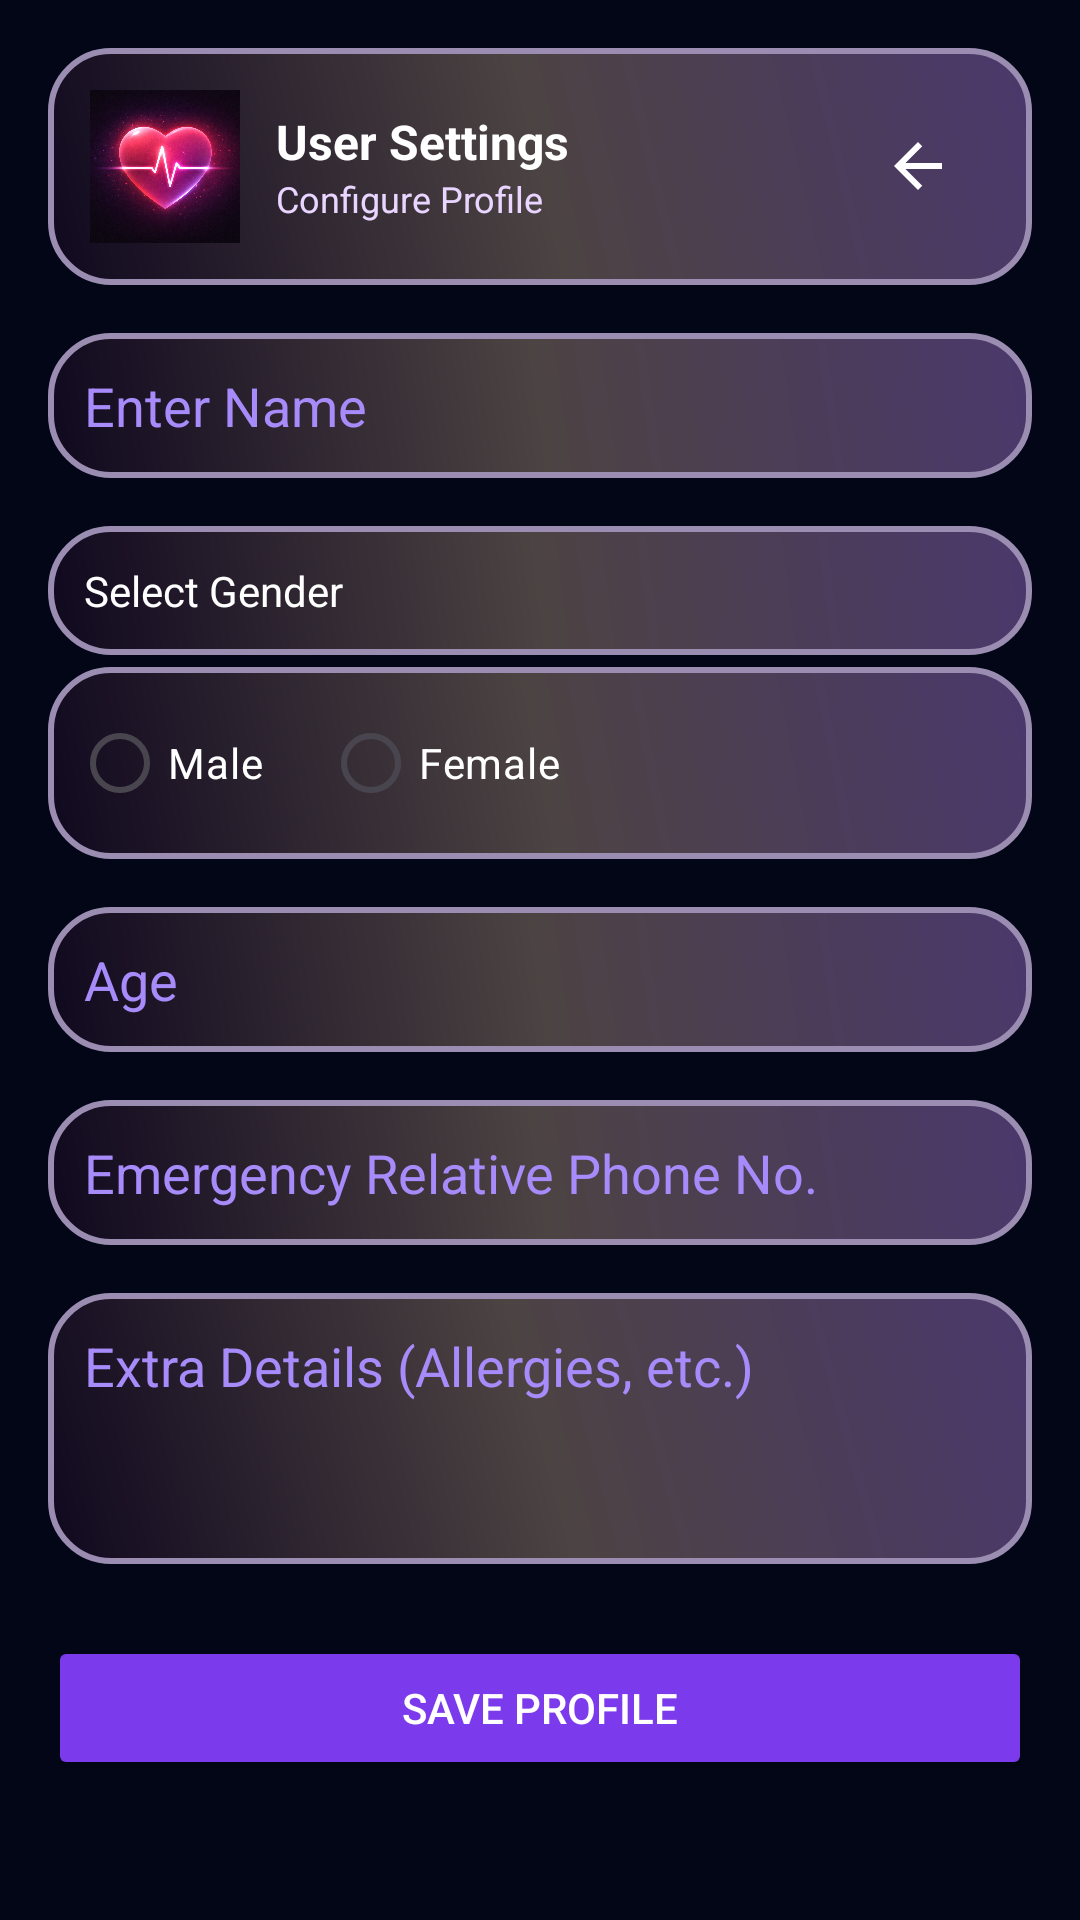

Reconstruct the res/layout file that produces this screen, plus the resources it refers to.
<!-- AndroidManifest.xml: application theme Theme.HealthMonitoringApp -->
<!-- res/layout/fragment_settings.xml -->
<?xml version="1.0" encoding="utf-8"?>
<LinearLayout
    xmlns:android="http://schemas.android.com/apk/res/android"
    xmlns:app="http://schemas.android.com/apk/res-auto"
    android:layout_width="match_parent"
    android:layout_height="match_parent"
    android:orientation="vertical"
    android:padding="16dp"
    android:background="#020617">

    <LinearLayout
        android:layout_width="match_parent"
        android:layout_height="wrap_content"
        android:background="@drawable/bg_header"
        android:orientation="horizontal"
        android:padding="14dp"
        android:gravity="center_vertical">

        <ImageView
            android:layout_width="50dp"
            android:layout_height="51dp"
            android:contentDescription="Heart Logo"
            android:scaleType="centerCrop"
            android:src="@drawable/ic_heart" />

        <Space
            android:layout_width="12dp"
            android:layout_height="wrap_content"/>

        <LinearLayout
            android:layout_width="wrap_content"
            android:layout_height="wrap_content"
            android:orientation="vertical">

            <TextView
                android:id="@+id/txtTitle"
                android:layout_width="wrap_content"
                android:layout_height="wrap_content"
                android:text="User Settings"
                android:textColor="#FFFFFF"
                android:textSize="16sp"
                android:textStyle="bold"/>

            <TextView
                android:layout_width="wrap_content"
                android:layout_height="wrap_content"
                android:text="Configure Profile"
                android:textColor="#E9D5FF"
                android:textSize="12sp"/>
        </LinearLayout>

        <View
            android:layout_width="0dp"
            android:layout_height="0dp"
            android:layout_weight="1" />

        <ImageButton
            android:id="@+id/btnBack"
            android:layout_width="48dp"
            android:layout_height="48dp"
            android:background="?attr/selectableItemBackgroundBorderless"
            android:contentDescription="Back"
            android:padding="12dp"
            android:src="@drawable/baseline_arrow_back_24"
            app:tint="#FFFFFF" />
    </LinearLayout>

    <ScrollView
        android:layout_width="match_parent"
        android:layout_height="0dp"
        android:layout_weight="1">

        <LinearLayout
            android:layout_width="match_parent"
            android:layout_height="wrap_content"
            android:orientation="vertical">

            <EditText
                android:id="@+id/etName"
                android:layout_width="match_parent"
                android:layout_height="wrap_content"
                android:hint="Enter Name"
                android:layout_marginTop="16dp"
                android:inputType="textPersonName"
                android:textColor="#FFFFFF"
                android:textColorHint="#A78BFA"
                android:background="@drawable/bg_header"
                android:padding="12dp"/>

            <TextView
                android:layout_width="match_parent"
                android:layout_height="wrap_content"
                android:text="Select Gender"
                android:padding="12dp"
                android:textColor="#FFFFFF"
                android:background="@drawable/bg_header"
                android:layout_marginTop="16dp"
                android:textSize="14sp"/>

            <RadioGroup
                android:id="@+id/rgGender"
                android:layout_width="match_parent"
                android:layout_height="wrap_content"
                android:background="@drawable/bg_header"
                android:orientation="horizontal"
                android:padding="8dp"
                android:layout_marginTop="4dp">

                <RadioButton
                    android:id="@+id/rbMale"
                    android:layout_width="wrap_content"
                    android:layout_height="wrap_content"
                    android:buttonTint="#A78BFA"
                    android:textColor="#FFFFFF"
                    android:text="Male" />

                <RadioButton
                    android:id="@+id/rbFemale"
                    android:layout_width="wrap_content"
                    android:layout_height="wrap_content"
                    android:buttonTint="#A78BFA"
                    android:textColor="#FFFFFF"
                    android:text="Female"
                    android:layout_marginStart="20dp"/>
            </RadioGroup>

            <EditText
                android:id="@+id/etAge"
                android:layout_width="match_parent"
                android:layout_height="wrap_content"
                android:layout_marginTop="16dp"
                android:textColor="#FFFFFF"
                android:textColorHint="#A78BFA"
                android:background="@drawable/bg_header"
                android:hint="Age"
                android:inputType="number"
                android:padding="12dp" />

            <EditText
                android:id="@+id/etEmergencyPhone"
                android:layout_width="match_parent"
                android:layout_height="wrap_content"
                android:layout_marginTop="16dp"
                android:textColor="#FFFFFF"
                android:textColorHint="#A78BFA"
                android:background="@drawable/bg_header"
                android:hint="Emergency Relative Phone No."
                android:inputType="phone"
                android:padding="12dp" />

            <EditText
                android:id="@+id/etDetails"
                android:layout_width="match_parent"
                android:layout_height="wrap_content"
                android:layout_marginTop="16dp"
                android:background="@drawable/bg_header"
                android:gravity="top"
                android:hint="Extra Details (Allergies, etc.)"
                android:lines="3"
                android:padding="12dp"
                android:textColor="#FFFFFF"
                android:textColorHint="#A78BFA"
                android:inputType="textMultiLine" />

            <Button
                android:id="@+id/btnSave"
                android:layout_width="match_parent"
                android:layout_height="wrap_content"
                android:layout_marginTop="24dp"
                android:layout_marginBottom="24dp"
                android:text="Save Profile"
                android:backgroundTint="#7C3AED"
                android:textColor="#FFFFFF"/>

        </LinearLayout>
    </ScrollView>
</LinearLayout>
<!-- resources referenced by this layout -->
<resources>
  <!-- drawable baseline_arrow_back_24 (drawable) -->
  <vector android:autoMirrored="true" android:height="24dp"
      android:tint="#DED7D7" android:viewportHeight="24"
      android:viewportWidth="24" android:width="24dp" xmlns:android="http://schemas.android.com/apk/res/android">
      <path android:fillColor="@android:color/white" android:pathData="M20,11H7.83l5.59,-5.59L12,4l-8,8 8,8 1.41,-1.41L7.83,13H20v-2z"/>
  </vector>
  <!-- drawable bg_header (drawable) -->
  <?xml version="1.0" encoding="utf-8"?>
  <shape xmlns:android="http://schemas.android.com/apk/res/android">
  <gradient
      android:startColor="#10081E"
      android:endColor="#4B386C"
      android:centerColor="#4C4343"
      android:gradientRadius="@dimen/cardview_compat_inset_shadow"
      android:angle="45"/>
      
      <stroke
          android:width="2dp"
          android:color="#9B8DB1"/>
  <corners android:radius="20dp"/>
  </shape>
  <!-- drawable ic_heart: jpeg bitmap (drawable, 252144 bytes) -->
  <style name="Theme.HealthMonitoringApp" parent="Theme.Material3.DayNight.NoActionBar">
          
      </style>
</resources>
